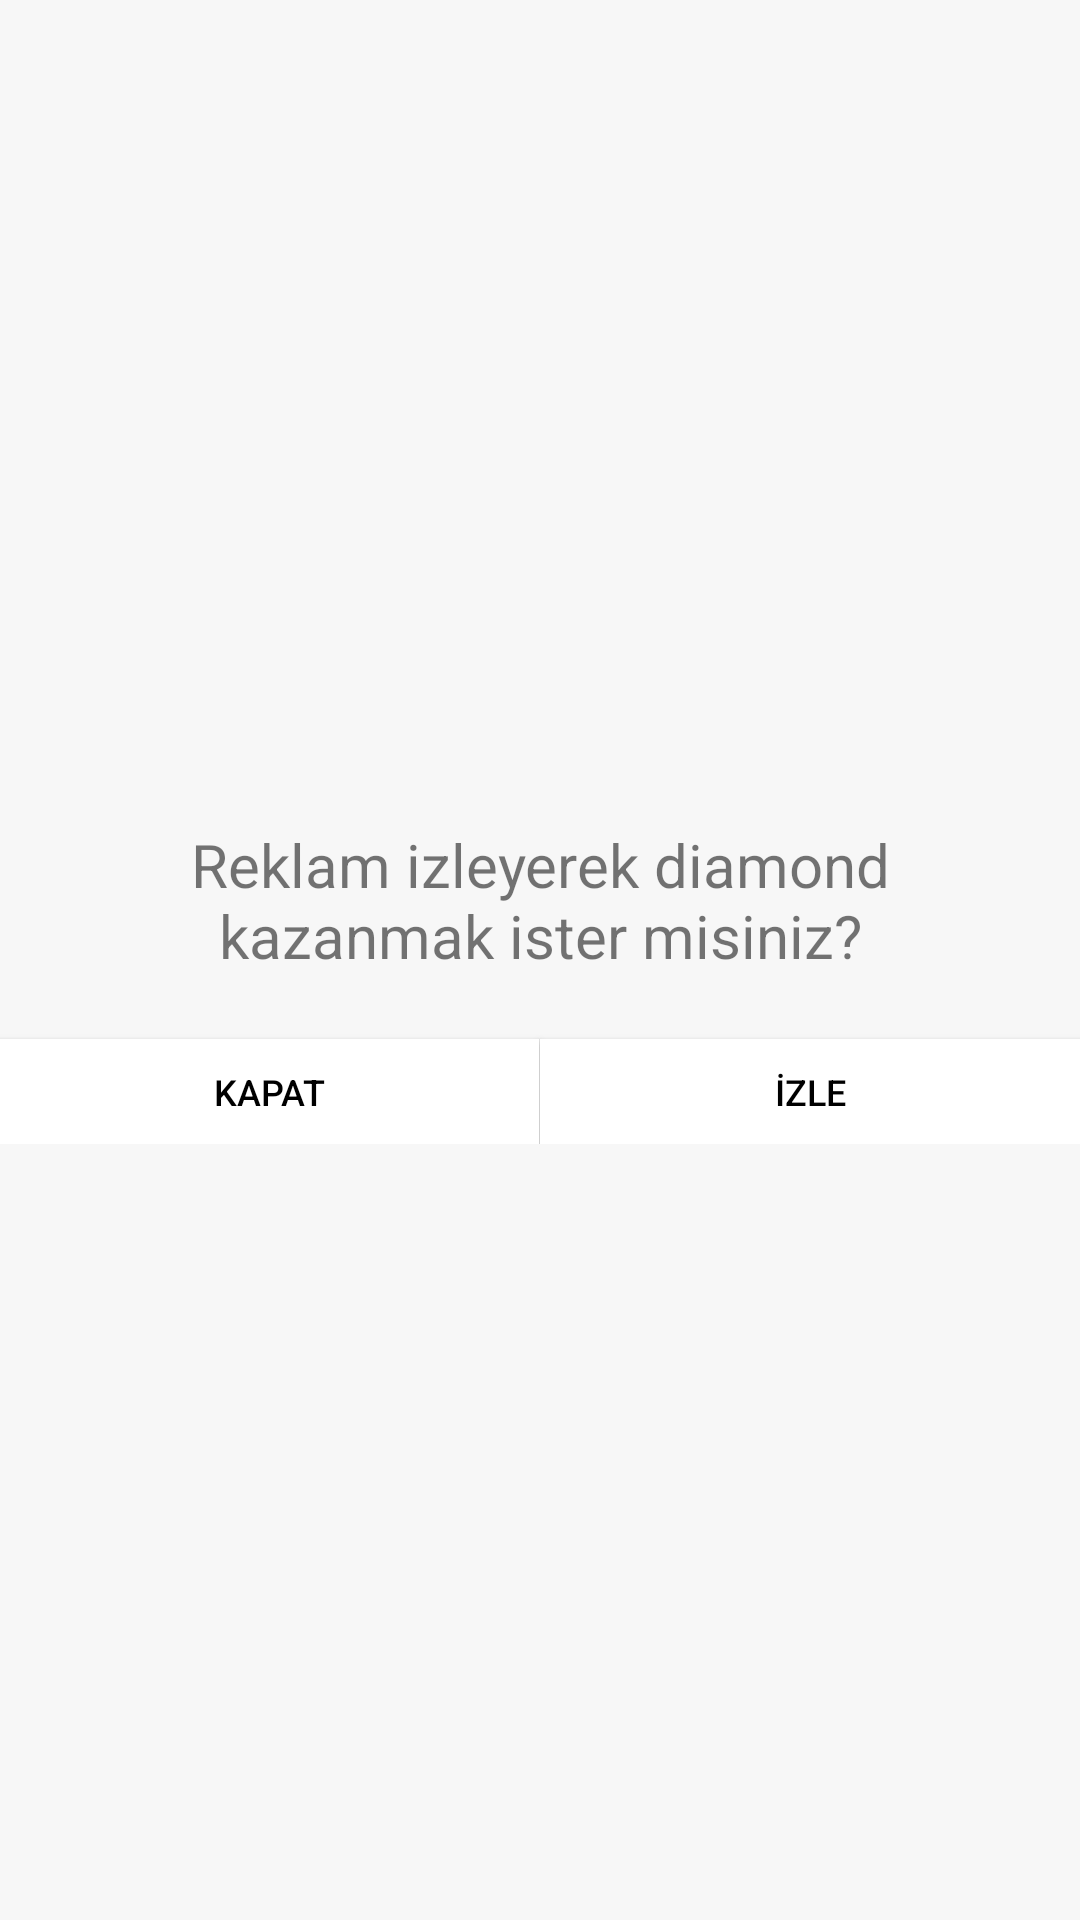

Here is an Android app screen rendered from its layout file. Give the layout XML and the strings, colors and styles it references.
<!-- AndroidManifest.xml: application theme AppTheme -->
<!-- res/layout/dialog_pass_waiting.xml -->
<?xml version="1.0" encoding="utf-8"?>
<LinearLayout xmlns:android="http://schemas.android.com/apk/res/android"
    android:layout_width="wrap_content"
    android:orientation="vertical"
    android:minWidth="300dp"
    android:gravity="center"
    android:background="#f7f7f7"
    android:layout_height="wrap_content">

    <LinearLayout
        android:padding="10dp"
        android:gravity="center"
        android:orientation="vertical"
        android:layout_width="match_parent"
        android:layout_height="wrap_content">

        <TextView
            android:textAlignment="center"
            android:layout_margin="6dp"
            android:textSize="20sp"
            android:layout_marginBottom="12dp"
            android:id="@+id/myRefCode"
            android:text="Reklam izleyerek diamond kazanmak ister misiniz?"
            android:layout_width="wrap_content"
            android:layout_height="wrap_content" />




    </LinearLayout>

    <LinearLayout
        android:orientation="horizontal"
        android:layout_width="match_parent"
        android:layout_height="wrap_content">
        <Button
            android:id="@+id/closeDialog"
            android:clickable="true"
            android:text="KAPAT"
            android:elevation="0dp"
            android:textColor="#000"
            android:layout_marginTop="5dp"
            android:background="#ffff"
            android:textSize="12sp"
            android:backgroundTint="#fff"
            android:layout_width="0dp"
            android:layout_weight="1"
            android:layout_height="35dp"
            android:focusable="true" />
        <Button

            android:layout_marginLeft="1px"
            android:id="@+id/showVideo"
            android:clickable="true"
            android:text="İZLE"
            android:elevation="0dp"
            android:textColor="#000"
            android:layout_marginTop="5dp"
            android:background="#ffff"
            android:textSize="12sp"
            android:backgroundTint="#fff"
            android:layout_width="0dp"
            android:layout_weight="1"
            android:layout_height="35dp"
            android:focusable="true" />
    </LinearLayout>

</LinearLayout>
<!-- resources referenced by this layout -->
<resources>
  <style name="AppTheme" parent="Theme.AppCompat.Light.NoActionBar">
          
          <item name="colorPrimary">@color/colorPrimary</item>
          <item name="colorPrimaryDark">@color/colorPrimaryDark</item>
          <item name="colorAccent">@color/colorAccent</item>
          <item name="android:windowLightStatusBar">true</item>
      </style>
  <color name="colorPrimary">#FFFFFF</color>
  <color name="colorPrimaryDark">#E1E1E1</color>
  <color name="colorAccent">#433efe</color>
</resources>
